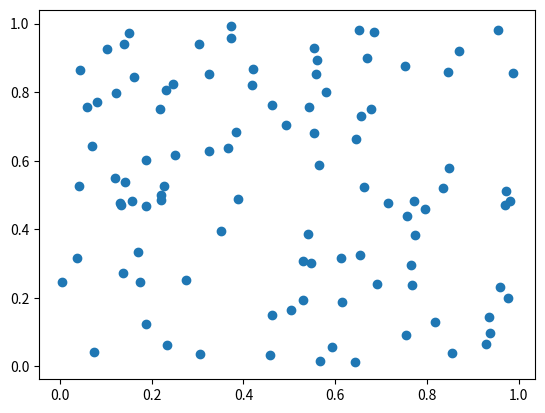
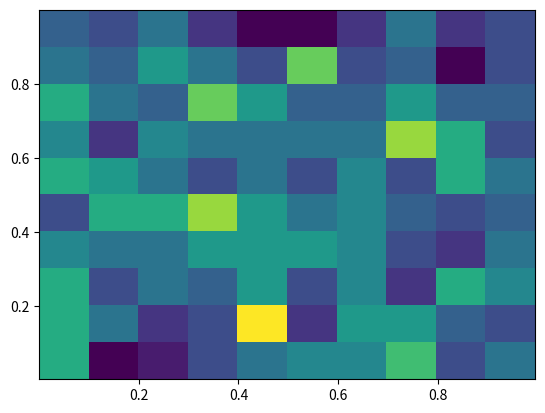

The matplotlib source for these figures, in order:

# coding: utf-8

# # Table of Contents
#  <p>

# In[2]:


import numpy as np
import matplotlib.pyplot as plt
import matplotlib
get_ipython().magic('matplotlib inline')


# In[3]:


x_rand = np.random.rand(100)


# In[4]:


y_rand = np.random.rand(100)


# In[5]:


fig, ax = plt.subplots()
ax.scatter(x_rand, y_rand)


# In[6]:


x_rand = np.random.rand(500)
y_rand = np.random.rand(500)


# In[9]:


fig, ax = plt.subplots()
ax.hist2d(x_rand, y_rand);


# In[ ]:




